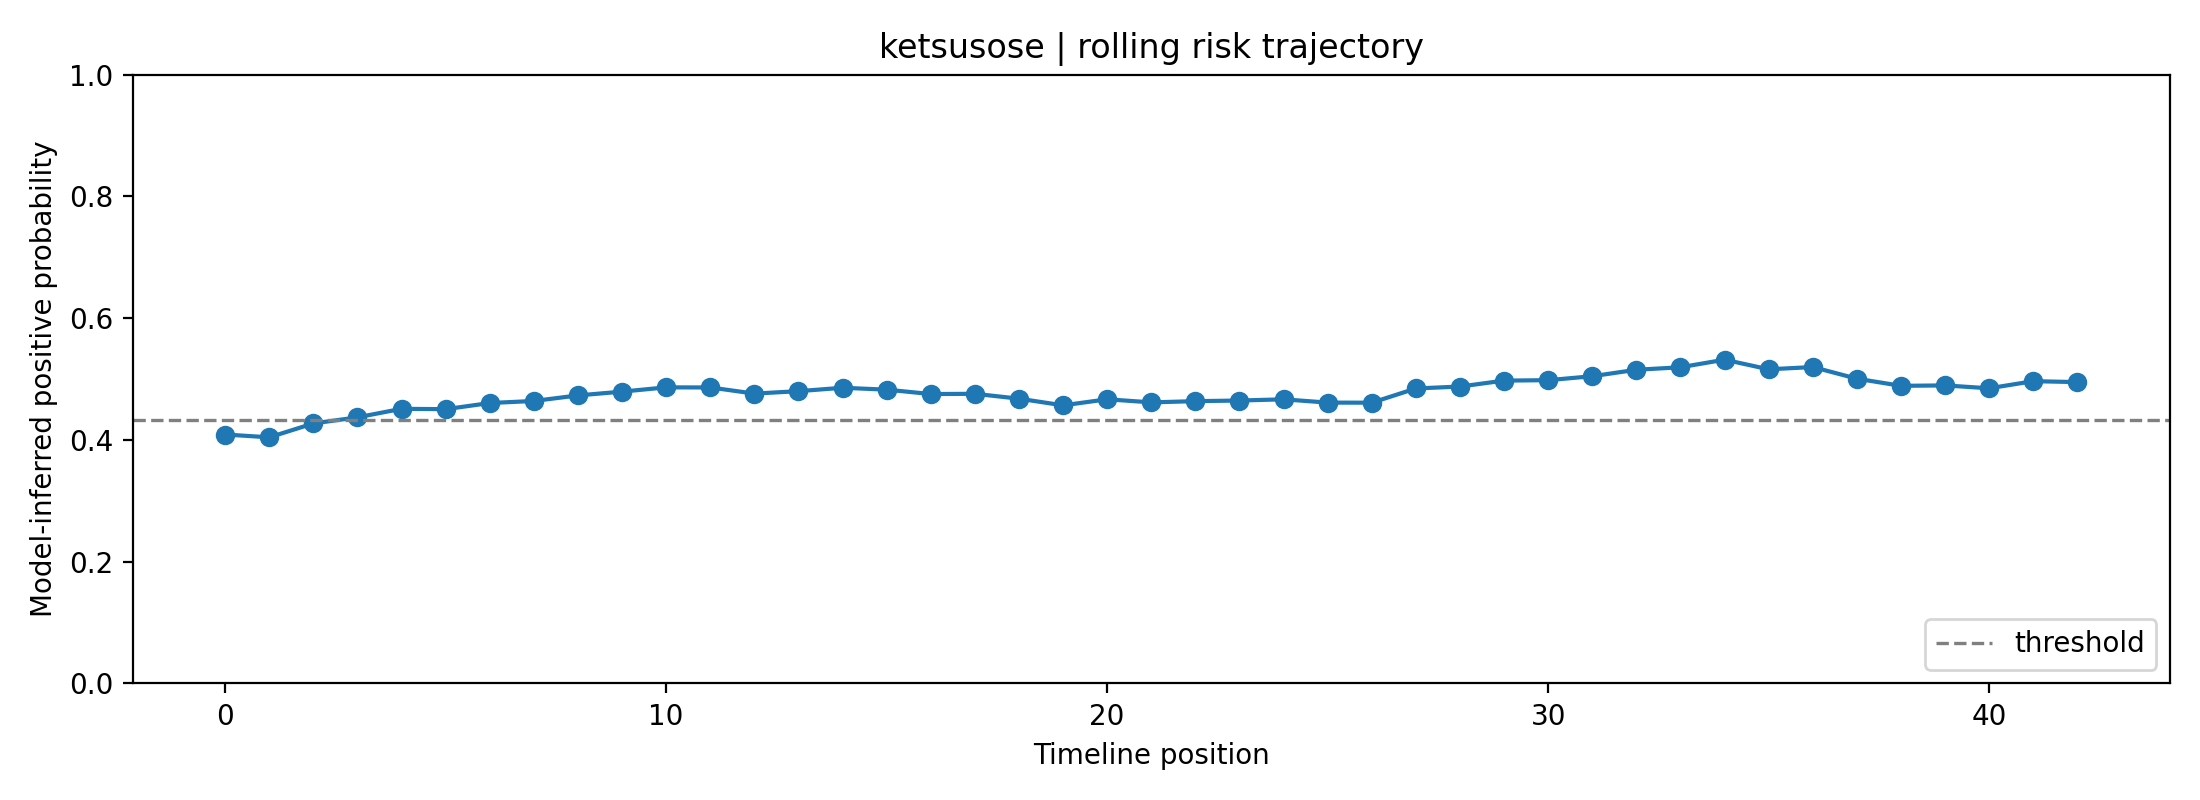

The file beside this chart, header and first rows:
fold, user_id, label, position, risk_prob, raw_prob, logit, n_posts_used, mode
1, ketsusose, 1, 0, 0.4089, 0.5187, 0.07497, 1, rolling
1, ketsusose, 1, 1, 0.4043, 0.5156, 0.06224, 2, rolling
1, ketsusose, 1, 2, 0.4271, 0.5312, 0.1248, 3, rolling
1, ketsusose, 1, 3, 0.4371, 0.5379, 0.152, 4, rolling
1, ketsusose, 1, 4, 0.4511, 0.5473, 0.1897, 5, rolling
1, ketsusose, 1, 5, 0.4505, 0.5469, 0.1881, 6, rolling
1, ketsusose, 1, 6, 0.4606, 0.5536, 0.2152, 7, rolling
1, ketsusose, 1, 7, 0.464, 0.5558, 0.2243, 8, rolling
1, ketsusose, 1, 8, 0.4731, 0.5618, 0.2486, 8, rolling
1, ketsusose, 1, 9, 0.4794, 0.5659, 0.2653, 8, rolling
1, ketsusose, 1, 10, 0.4864, 0.5705, 0.284, 8, rolling
1, ketsusose, 1, 11, 0.4862, 0.5704, 0.2835, 8, rolling
1, ketsusose, 1, 12, 0.4761, 0.5638, 0.2566, 8, rolling
1, ketsusose, 1, 13, 0.4801, 0.5664, 0.2673, 8, rolling
1, ketsusose, 1, 14, 0.4857, 0.5701, 0.2822, 8, rolling
1, ketsusose, 1, 15, 0.4826, 0.568, 0.2739, 8, rolling
1, ketsusose, 1, 16, 0.4754, 0.5633, 0.2547, 8, rolling
1, ketsusose, 1, 17, 0.4758, 0.5636, 0.2557, 8, rolling
1, ketsusose, 1, 18, 0.4678, 0.5583, 0.2344, 8, rolling
1, ketsusose, 1, 19, 0.4568, 0.5511, 0.205, 8, rolling
1, ketsusose, 1, 20, 0.4668, 0.5577, 0.2317, 8, rolling
1, ketsusose, 1, 21, 0.4617, 0.5543, 0.218, 8, rolling
1, ketsusose, 1, 22, 0.4637, 0.5556, 0.2235, 8, rolling
1, ketsusose, 1, 23, 0.4647, 0.5563, 0.2262, 8, rolling
1, ketsusose, 1, 24, 0.4667, 0.5576, 0.2315, 8, rolling
1, ketsusose, 1, 25, 0.4613, 0.5541, 0.2171, 8, rolling
1, ketsusose, 1, 26, 0.4612, 0.554, 0.2167, 8, rolling
1, ketsusose, 1, 27, 0.4846, 0.5693, 0.2792, 8, rolling
1, ketsusose, 1, 28, 0.4877, 0.5714, 0.2875, 8, rolling
1, ketsusose, 1, 29, 0.4975, 0.5777, 0.3135, 8, rolling
1, ketsusose, 1, 30, 0.4982, 0.5782, 0.3154, 8, rolling
1, ketsusose, 1, 31, 0.5047, 0.5824, 0.3327, 8, rolling
1, ketsusose, 1, 32, 0.5153, 0.5893, 0.361, 8, rolling
1, ketsusose, 1, 33, 0.5194, 0.5919, 0.3719, 8, rolling
1, ketsusose, 1, 34, 0.5318, 0.5999, 0.4052, 8, rolling
1, ketsusose, 1, 35, 0.516, 0.5898, 0.3629, 8, rolling
1, ketsusose, 1, 36, 0.5197, 0.5922, 0.3729, 8, rolling
1, ketsusose, 1, 37, 0.5006, 0.5798, 0.3219, 8, rolling
1, ketsusose, 1, 38, 0.4889, 0.5722, 0.2906, 8, rolling
1, ketsusose, 1, 39, 0.4896, 0.5726, 0.2925, 8, rolling
1, ketsusose, 1, 40, 0.4848, 0.5695, 0.2799, 8, rolling
1, ketsusose, 1, 41, 0.4965, 0.5771, 0.311, 8, rolling
1, ketsusose, 1, 42, 0.495, 0.5761, 0.307, 8, rolling
